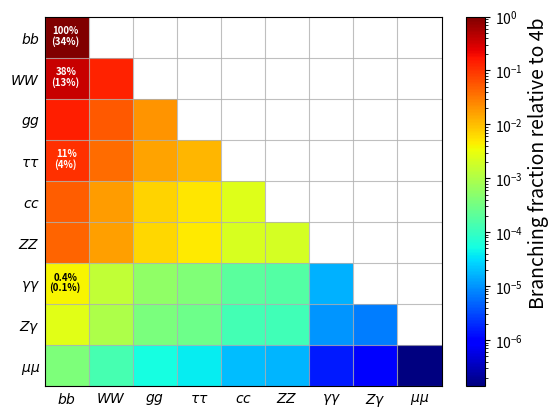

The matplotlib source for this figure:
#!/bin/env python

import matplotlib.pyplot as plt
from matplotlib.colors import LogNorm
import matplotlib.ticker as ticker
import numpy as np
import sys, os

N = 9
plt.rcParams["axes.prop_cycle"] = plt.cycler("color", plt.cm.hsv(np.linspace(0,1,N)))

def higgs_br(which = "bb") :

    br_dict = {
        "bb" : 0.5809
        ,"tautau" : 0.06256
        ,"mumu" : 0.0002171
        ,"cc" : 0.0284
        ,"gg" : 0.08180
        ,"gamgam" : 0.00227
        ,"zgam" : 0.001541
        ,"ww" : 0.2152
        ,"zz" : 0.02641
    }

    return br_dict[which]

def x_idx(which = "bb") :

    br_idx = {
        "bb" : 0
        ,"ww" : 1
        ,"gg" : 2
        ,"tautau" : 3
        ,"cc" : 4
        ,"zz" : 5
        ,"gamgam" : 6
        ,"zgam" : 7
        ,"mumu" : 8
    }

    return br_idx[which]

def y_idx(which = "bb") :

    br_idx = {
        "bb" : 8
        ,"ww" : 7
        ,"gg" : 6
        ,"tautau" : 5
        ,"cc" : 4
        ,"zz" : 3
        ,"gamgam" : 2
        ,"zgam" : 1
        ,"mumu" : 0
    }

    return br_idx[which]

def br_name(which = "bb") :

    names = {
        "bb" : r"$bb$"
        ,"ww" : r"$WW$"
        ,"gg" : r"$gg$"
        ,"tautau" : r"$\tau \tau$"
        ,"cc" : r"$cc$"
        ,"zz" : r"$ZZ$"
        ,"gamgam" : r"$\gamma \gamma$"
        ,"zgam" : r"$Z \gamma$"
        ,"mumu" : r"$\mu \mu$"
    }
    return names[which]

def main() :

    higgs_decays = ["bb", "ww", "gg", "tautau", "cc", "zz", "gamgam", "zgam", "mumu"]
    n_bins = len(higgs_decays)
    data = {}

    bbbb_br = higgs_br("bb") * higgs_br("bb")
    vals = []
    for i in range(n_bins) :
        for j in range(n_bins) :
            if j < i : continue
            bin_tuple = tuple((x_idx(higgs_decays[i]), y_idx(higgs_decays[j])))
            hh_br = higgs_br(higgs_decays[i]) * higgs_br(higgs_decays[j])
            val = hh_br / bbbb_br
            vals.append(val) 
            data[bin_tuple] = val
            #print("({},{}) --> ({},{})".format(higgs_decays[i], higgs_decays[j], x_idx(higgs_decays[i]), y_idx(higgs_decays[j])))


    vals = list(set(vals))
    min_val = min(vals)
    fig, ax = plt.subplots(1,1)
    labels = [br_name(x) for x in higgs_decays]
    ax.set_xticklabels(labels)
    ax.set_yticklabels(labels[::-1])
    ax.tick_params(which = "both", direction = "in", length = 0)
    bw = 1
    bins = np.arange(0,len(higgs_decays)+1, bw)
    ax.set_xticks(bins[:-1]+0.5 * bw) #, minor = True)
    ax.set_yticks(bins[:-1]+0.5 * bw) #, minor = True)
    ax.set_xticks(bins[:-1], minor = True)# +0.5 * bw)
    ax.set_yticks(bins[:-1], minor = True)# +0.5 * bw)

    x_vals = []
    y_vals = []
    w_vals = []
    for dp, w in data.items() :
        x, y = dp
        x_vals.append(x)
        y_vals.append(y)
        w_vals.append(w)

    h, x, y, im = ax.hist2d(x_vals, y_vals, bins = bins,
        weights = w_vals,
        cmin = min_val,
        #cmap = plt.cm.hsv(np.linspace(0,1,N))
        #cmap = "YlGnBu",
        #cmap = "YlOrRd",
        cmap = "jet",
        norm = LogNorm()
    )
    cbar = fig.colorbar(im)
    cbar.set_label("Branching fraction relative to 4b",
		horizontalalignment = "right",
		y = 1,
		size = 14
	)
#    ax.xaxis.set_major_formatter(ticker.NullFormatter())
#    for tick in ax.xaxis.get_minor_ticks() :
#        tick.label1.set_horizontalalignment("center")

    ax.grid(which = "minor", alpha = 0.8)
    #ax.set_ylabel("Larger BR", horizontalalignment = "right", y = 1)

	# bbbb
    ax.text(0.16, 8.6, r"100%", size = 7, weight = "bold", color = "white")
    ax.text(0.14, 8.33, r"(34%)", size = 7, weight = "bold", color = "white")
    #ax.text(0.25, 7.41, r"13%", size = 6, weight = "bold", color = "white")

	# bbww
    ax.text(0.25, 7.6, r"38%", size = 7, weight = "bold", color = "white")
    ax.text(0.14, 7.33, r"(13%)", size = 7, weight = "bold", color = "white")

	## wwww
    ##ax.text(1.25, 7.41, r"5%", size = 8, weight = "bold", color = "white")
    #ax.text(1.25, 7.6, r"14%", size = 7, weight = "bold", color = "white")
    #ax.text(1.19, 7.33, r"(5%)", size = 7, weight = "bold", color = "white")

	# bbtautau
    #ax.text(0.27, 5.41, r"4%", size = 8, weight = "bold", color = "white")
    ax.text(0.25, 5.6, r"11%", size = 7, weight = "bold", color = "white")
    ax.text(0.21, 5.33, r"(4%)", size = 7, weight = "bold", color = "white")

	# bbyy
    #ax.text(0.20, 2.41, r"<1%", size = 8, weight = "bold", color = "k")
    ax.text(0.20, 2.58, r"0.4%", size = 7, weight = "bold", color = "k")
    ax.text(0.11, 2.33, r"(0.1%)", size = 7, weight = "bold", color = "k")

    #fig.show()
    fig.savefig("hh_br.eps", bbox_inches = "tight")
    fig.savefig("hh_br.pdf", bbox_inches = "tight")
    #x = input()
    

    

if __name__ == "__main__" :
    main()
